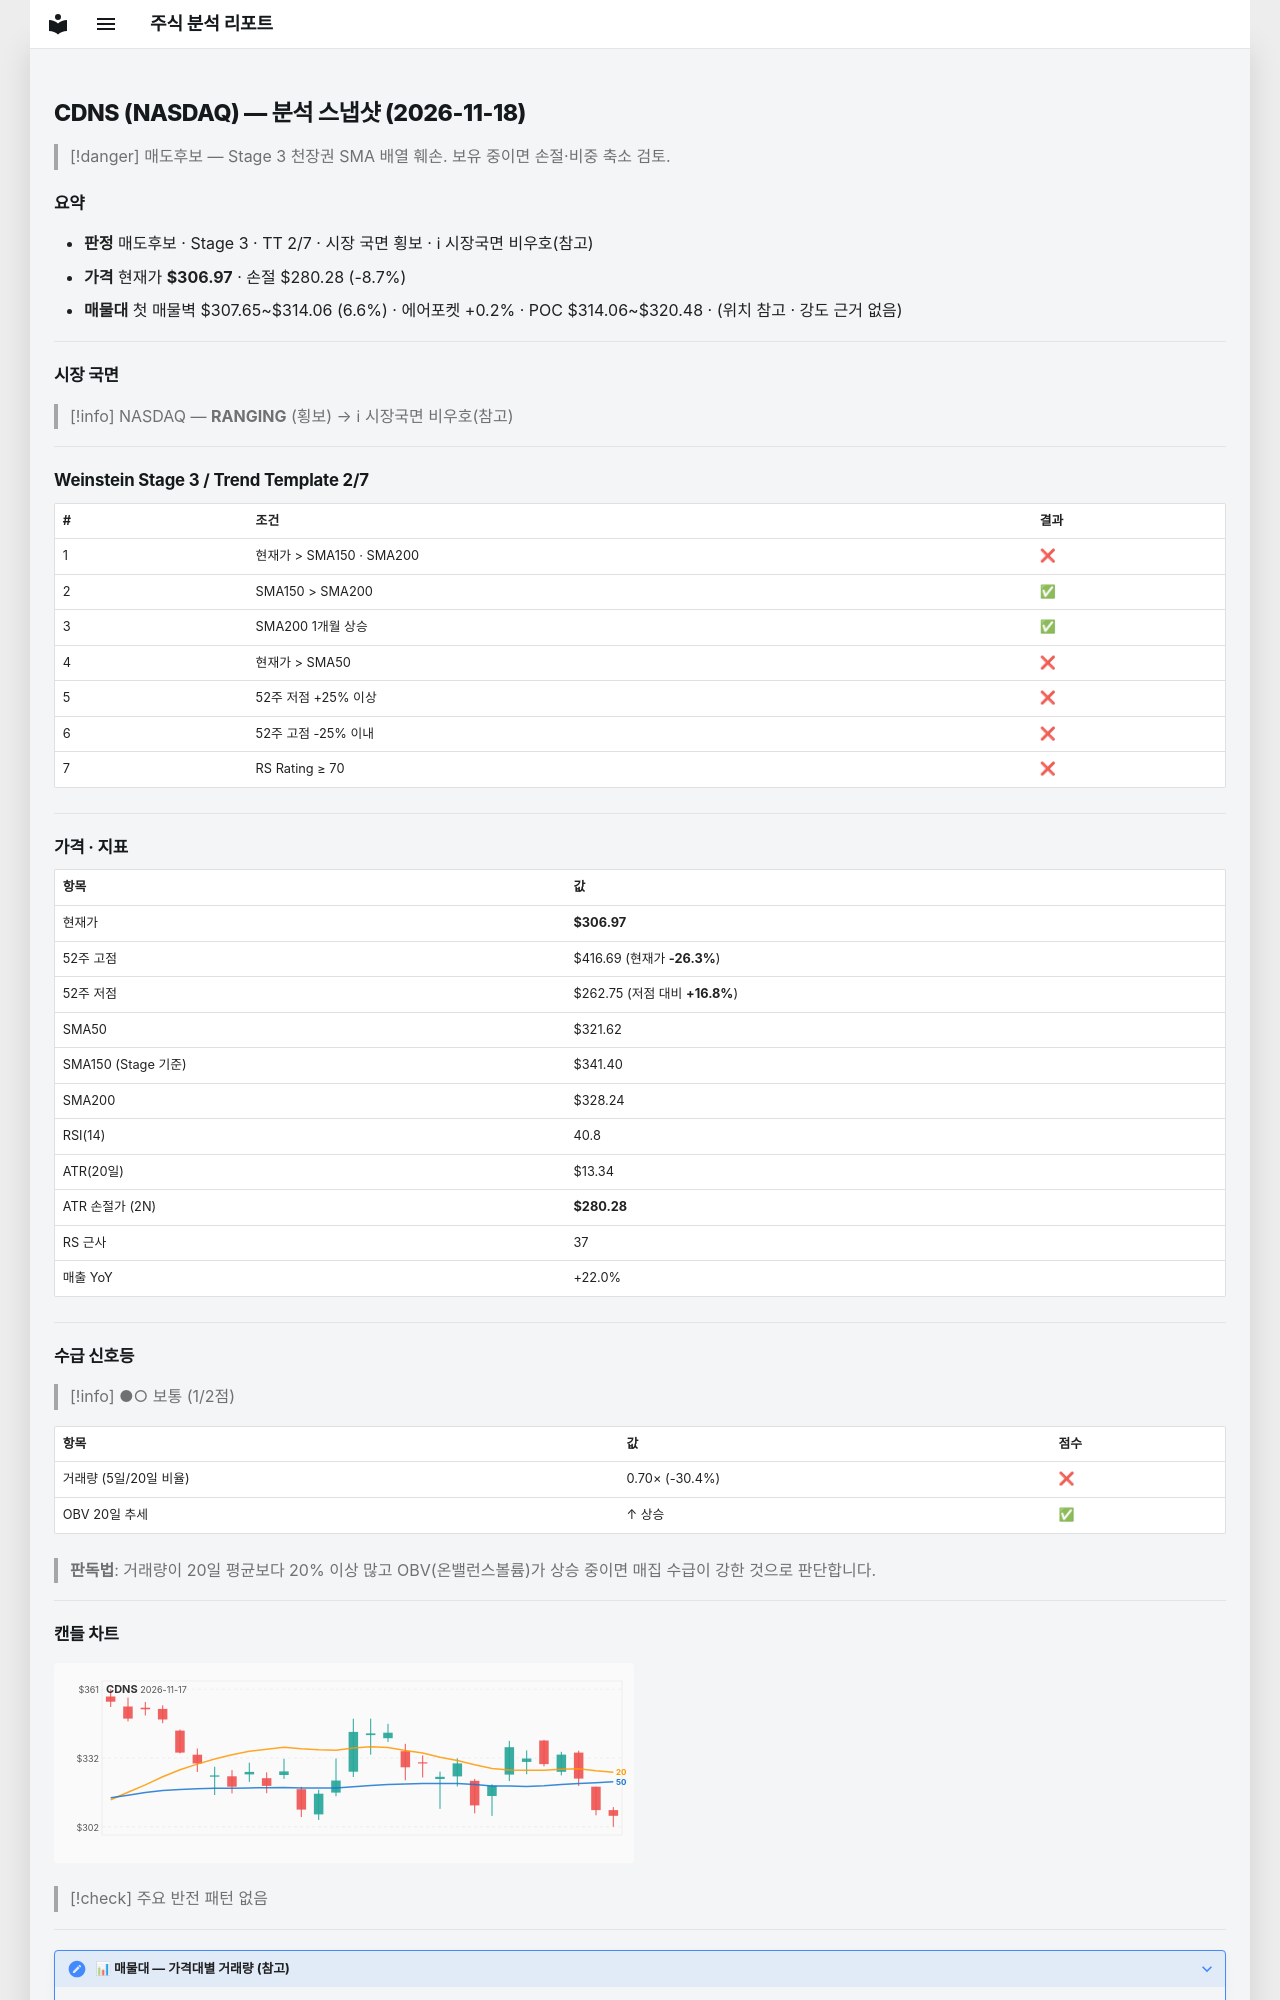

repository: soloandco/stock-reports · page: snapshots/CDNS-2026-11-18/index.html · generator: mkdocs

---
type: analysis-snapshot
title: CDNS 분석 스냅샷
ticker: CDNS
market: NASDAQ
created: 2026-11-18
updated: 2026-11-18
bar-date: 2026-11-17
verdict: 매도후보
real-rr: 4.11
sma50-gap-pct: -4.6
weekly-position: 저항대아래
weekly-overhead-price: 416.69
weekly-overhead-pct: 35.7
stage: 3
trend-template-score: 2
tt-max: 7
ma-set: sma-50-150-200
price: 306.9700012207031
stop-price: 280.2841889798763
market-regime: RANGING
supply-demand-score: 1/2
supply-demand-label: 보통
status: tracking
tags:
  - stock-agent
  - watchlist
  - CDNS
  - analysis
related:
  - "[[analysis-template]]"
---

# CDNS (NASDAQ) — 분석 스냅샷 (2026-11-18)

> [!danger] 매도후보 — Stage 3 천장권
> SMA 배열 훼손. 보유 중이면 손절·비중 축소 검토.

## 요약

- **판정** 매도후보 · Stage 3 · TT 2/7 · 시장 국면 횡보 · ℹ 시장국면 비우호(참고)
- **가격** 현재가 **$306.97** · 손절 $280.28 (-8.7%)
- **매물대** 첫 매물벽 $307.65~$314.06 (6.6%) · 에어포켓 +0.2% · POC $314.06~$320.48 · (위치 참고 · 강도 근거 없음)

---

## 시장 국면

> [!info] NASDAQ — **RANGING** (횡보) → ℹ 시장국면 비우호(참고)

---

## Weinstein Stage 3 / Trend Template 2/7

| # | 조건 | 결과 |
|---|------|------|
| 1 | 현재가 > SMA150 · SMA200 | ❌ |
| 2 | SMA150 > SMA200 | ✅ |
| 3 | SMA200 1개월 상승 | ✅ |
| 4 | 현재가 > SMA50 | ❌ |
| 5 | 52주 저점 +25% 이상 | ❌ |
| 6 | 52주 고점 -25% 이내 | ❌ |
| 7 | RS Rating ≥ 70 | ❌ |

---

## 가격 · 지표

| 항목 | 값 |
|------|---|
| 현재가 | **$306.97** |
| 52주 고점 | $416.69 (현재가 **-26.3%**) |
| 52주 저점 | $262.75 (저점 대비 **+16.8%**) |
| SMA50 | $321.62 |
| SMA150 (Stage 기준) | $341.40 |
| SMA200 | $328.24 |
| RSI(14) | 40.8 |
| ATR(20일) | $13.34 |
| ATR 손절가 (2N) | **$280.28** |
| RS 근사 | 37 |
| 매출 YoY | +22.0% |

---
## 수급 신호등

> [!info] ●○ 보통 (1/2점)

| 항목 | 값 | 점수 |
|------|------|------|
| 거래량 (5일/20일 비율) | 0.70× (-30.4%) | ❌ |
| OBV 20일 추세 | ↑ 상승 | ✅ |

> **판독법**: 거래량이 20일 평균보다 20% 이상 많고 OBV(온밸런스볼륨)가 상승 중이면 매집 수급이 강한 것으로 판단합니다.

---
